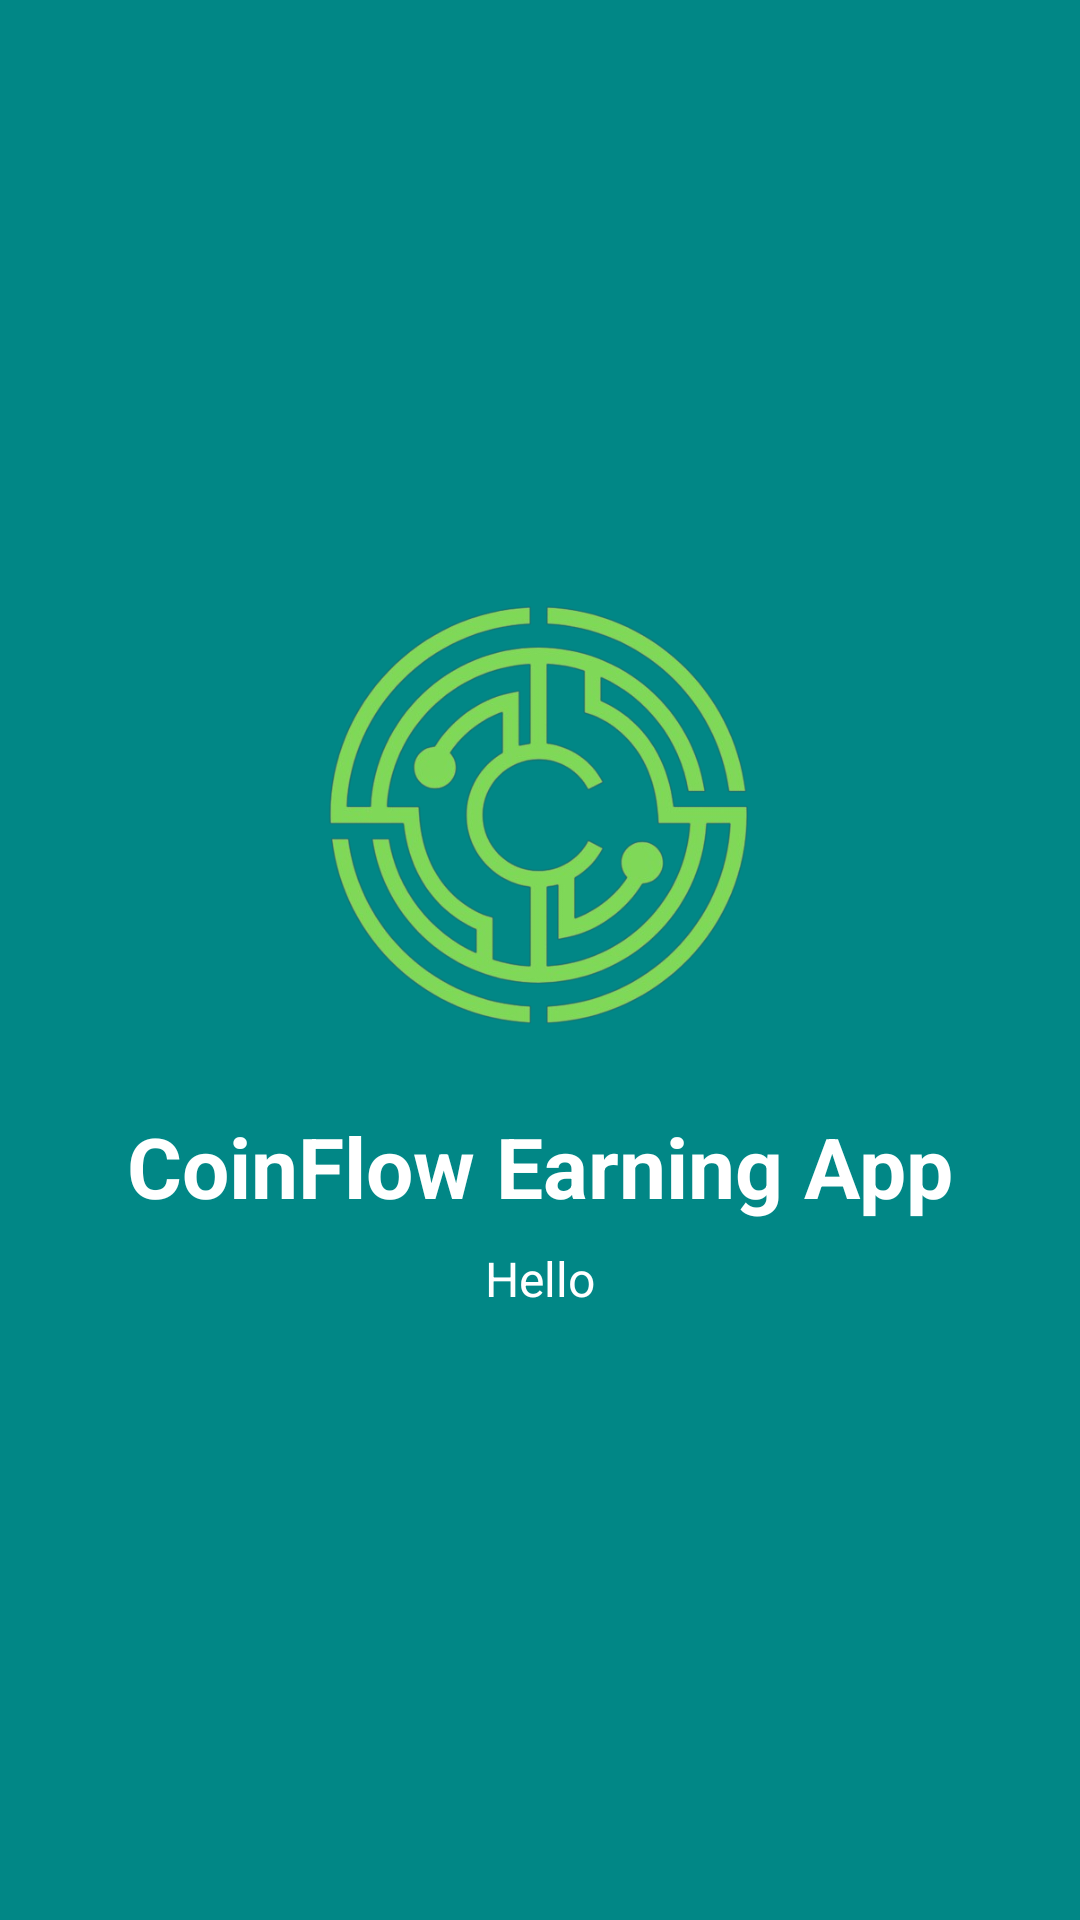

Write the Android layout XML for this screen, with the resource values it uses.
<!-- AndroidManifest.xml: application theme Theme.NewEarningApp -->
<!-- res/layout/activity_splash.xml -->
<?xml version="1.0" encoding="utf-8"?>
<androidx.constraintlayout.widget.ConstraintLayout xmlns:android="http://schemas.android.com/apk/res/android"
    xmlns:app="http://schemas.android.com/apk/res-auto"
    xmlns:tools="http://schemas.android.com/tools"
    android:layout_width="match_parent"
    android:layout_height="match_parent"
    android:background="@color/material_dynamic_primary1"
    tools:context=".SplashActivity">

    <ImageView
        android:id="@+id/splash_logo"
        android:layout_width="150dp"
        android:layout_height="150dp"
        android:src="@drawable/logo"
        android:contentDescription="logo"
        app:layout_constraintBottom_toBottomOf="parent"
        app:layout_constraintEnd_toEndOf="parent"
        app:layout_constraintStart_toStartOf="parent"
        app:layout_constraintTop_toTopOf="parent"
        app:layout_constraintVertical_bias="0.4" />

    <TextView
        android:id="@+id/splash_app_name"
        android:layout_width="wrap_content"
        android:layout_height="wrap_content"
        android:layout_marginTop="24dp"
        android:text="@string/app_name"
        android:textColor="@android:color/white"
        android:textSize="28sp"
        android:textStyle="bold"
        app:layout_constraintEnd_toEndOf="parent"
        app:layout_constraintStart_toStartOf="parent"
        app:layout_constraintTop_toBottomOf="@+id/splash_logo" />

    <TextView
        android:id="@+id/splash_tagline"
        android:layout_width="wrap_content"
        android:layout_height="wrap_content"
        android:layout_marginTop="8dp"
        android:text="Hello"
        android:textColor="@android:color/white"
        android:textSize="16sp"
        app:layout_constraintEnd_toEndOf="parent"
        app:layout_constraintStart_toStartOf="parent"
        app:layout_constraintTop_toBottomOf="@+id/splash_app_name" />

</androidx.constraintlayout.widget.ConstraintLayout>
<!-- resources referenced by this layout -->
<resources>
  <color name="material_dynamic_primary1">#FF018786</color>
  <!-- drawable logo: png bitmap (drawable, 216213 bytes) -->
  <string name="app_name">CoinFlow Earning App</string>
  <style name="Theme.NewEarningApp" parent="Base.Theme.NewEarningApp" />
  <style name="Base.Theme.NewEarningApp" parent="Theme.Material3.DayNight.NoActionBar">
          
          
      </style>
</resources>
